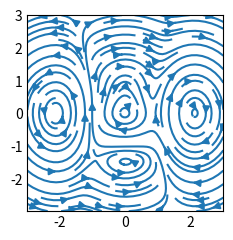

The matplotlib source for this figure:
import matplotlib.pyplot as plt
import numpy as np

plt.style.use('_mpl-gallery-nogrid')

X,Y=np.meshgrid(np.linspace(-3,3,256),np.linspace(-3,3,256))
Z=(1-X/30+X**9+Y**3)*np.exp(-X**2-Y**2)

V=np.diff(Z[1:,:],axis=1)
U=-np.diff(Z[:,1:],axis=0)

fig,ax=plt.subplots()
ax.streamplot(X[1:,1:],Y[1:,1:],U,V)

plt.show()
